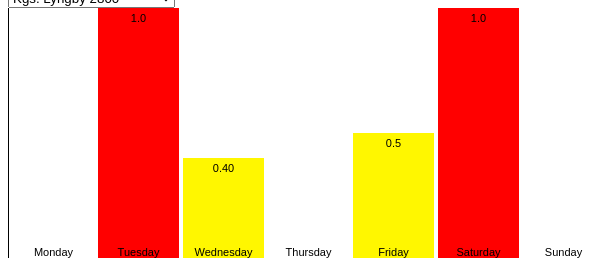
D3 v3 page, settled after 360 driven frames (6 s of simulated time); the page loaded 1 data file(s).


  	
  	d3.csv("dayperc.csv", function(dataIn) {
      var dataset = dataIn;
      var e = document.getElementById("selhist");
            var strUser = e.options[e.selectedIndex].value;

            var postnr = strUser;
      var detailData = [];
      var detailDataNames = ["Monday", "Tuesday", "Wednesday", "Thursday", "Friday","Saturday","Sunday"];

      for (var key in dataset) {
        if (dataset[key]["postnr"] == postnr) {
          detailData = [dataset[key]["mon"],dataset[key]["tue"],dataset[key]["wed"],dataset[key]["thu"],dataset[key]["fri"],dataset[key]["sat"],dataset[key]["sun"]]
        }

      }

      var weekdays = ["Mon","Tues","Wed","Thurs","Fri","Sat","Sun"];
      var formatDay = function(d) {
          return weekdays[d % 7] + "day";      
      }

      //Width and height
      var w = 600;
      var h = 250;
      var padding = 0;

      var xScale = d3.scale.ordinal()
              .domain(d3.range(detailData.length))
              .rangeRoundBands([0, w], 0.05);
      var yScale = d3.scale.linear()
              .domain([0, d3.max(detailData)])
              .range([0, h]);

      var xAxis = d3.svg.axis()
                  .scale(xScale)
                  .orient("bottom")
                  .ticks(7);  //Set rough # of ticks
      //Define Y axis
      var yAxis = d3.svg.axis()
                  .scale(yScale)
                  .orient("left")
                  .ticks(5);

      var svg = d3.select("#hist")
            .append("svg")
            .attr("width", w)
            .attr("height", h);

      //Create bars
      svg.selectAll("rect")
         .data(detailData)
         .enter()
         .append("rect")
         .attr("x", function(d, i) {
            return xScale(i);
         })
         .attr("y", function(d) {
            return h - yScale(d);
         })
         .attr("width", xScale.rangeBand())
         .attr("height", function(d) {
            return yScale(d);
         })
         .attr("fill", function(d) {
          if (d <= 0.33) {
            return "rgb(0,255,0)";
          } else if (d <= 0.66) {
            return "rgb(255, 247,0)";
          }
          else {
            return "rgb(255,0,0)";
          }
         });

         //Create labels
      svg.selectAll("text")
         .data(detailData)
         .enter()
         .append("text")
         .text(function(d) {
            return d.substring(0,4);
         })
         .attr("text-anchor", "middle")
         .attr("x", function(d, i) {
            return xScale(i) + xScale.rangeBand() / 2;
         })
         .attr("y", function(d) {
            return h - yScale(d) + 14;
         })
         .attr("font-family", "sans-serif")
         .attr("font-size", "11px")
         .attr("fill", "black");

         svg.append("g")
          .attr("class", "x axis")
          .attr("transform", "translate(0," + (h - padding) + ")")
          .call(xAxis)
          .selectAll("text")
          .attr("y", -6)
          .attr("x", 0)
          .attr("dy", ".35em")
          .style("text-anchor", "center")
          .text(function(d) {
            switch(d) {
              case 0:
                return "Monday";
                break;
              case 1:
                return "Tuesday";
                break;
              case 2:
                return "Wednesday";
                break;
              case 3:
                return "Thursday";
                break;
              case 4:
                return "Friday";
                break;
              case 5:
                return "Saturday";
                break;
              case 6:
                return "Sunday";
                break;
              default:
                return "Error"
            }
          });

        //Create Y axis
        svg.append("g")
            .attr("class", "y   axis")
            .attr("transform", "translate(" + padding + ",0)")
            .call(yAxis);

        d3.select('#selhist')
          .on('change', function() {
            var e = document.getElementById("selhist");
            var strUser = e.options[e.selectedIndex].value;

            var postnr = strUser;
            var detailData = [];
            var detailDataNames = ["Monday", "Tuesday", "Wednesday", "Thursday", "Friday","Saturday","Sunday"];

            for (var key in dataset) {
              if (dataset[key]["postnr"] == postnr) {
                detailData = [dataset[key]["mon"],dataset[key]["tue"],dataset[key]["wed"],dataset[key]["thu"],dataset[key]["fri"],dataset[key]["sat"],dataset[key]["sun"]];
              }
      
            }

      //Update scale domain
          //Recalibrate the scale domain, given the new max value in dataset
          yScale.domain([0, d3.max(detailData)]);
          //Update all rects
          svg.selectAll("rect")
             .data(detailData)
             .transition()
             .delay(function(d, i) {
               return i / detailData.length * 500;
             })
             .duration(500)
             .attr("y", function(d) {
                return h - yScale(d);
             })
             .attr("height", function(d) {
                return yScale(d);
             })
             .attr("fill", function(d) {
              if (d < 0.50) {
            return "rgb(0,255,0)";
          } else if (d < 0.75) {
            return "rgb(255, 247,0)";
          }
          else {
            return "rgb(255,0,0)";
          }
             });
          //Update all labels
          svg.selectAll("text")
             .data(detailData)
             .transition()
             .delay(function(d, i) {
               return i / detailData.length * 500;
             })
             .duration(500)
             .text(function(d) {
                return d.substring(0,4);
             })
             .attr("x", function(d, i) {
                return xScale(i) + xScale.rangeBand() / 2;
             })
             .attr("y", function(d) {
                return h - yScale(d) + 14;
             });

        });
  	})

  

### data: dayperc.csv
postnr, mon, tue, wed, thu, fri, sat, sun
4100, 0.5263, 0.6, 0.25, 0.75, 0.2, 0.6667, 0.75
3080, 1.0, 1.0, 1.0, 0.0, 0.0, 1.0, 0.0
4621, 0.0, 0.0, 1.0, 0.0, 0.0, 0.0, 0.0
4622, 0.0, 0.0, 1.0, 0.0, 0.0, 0.0, 0.0
3600, 1.0, 0.3333, 0.5, 0.0, 1.0, 0.5, 0.5
1553, 1.0, 1.0, 0.4, 1.0, 0.6667, 1.0, 0.5
1555, 1.0, 1.0, 0.4, 0.0, 0.6667, 1.0, 0.5
1552, 1.0, 1.0, 0.4, 1.0, 1.0, 1.0, 0.5
1559, 0.6667, 0.9333, 0.9091, 1.0, 1.0, 0.2, 0.4
1560, 0.6667, 0.9333, 0.9091, 0.6, 0.8462, 0.2, 0.4
1561, 0.6667, 0.9333, 0.9091, 0.6, 0.8462, 0.0, 0.4
3100, 0.0, 0.0, 1.0, 0.0, 0.0, 1.0, 0.0
4640, 0.5, 0.5, 0.0, 0.0, 0.0, 0.0, 0.0
1057, 0.0, 0.0, 0.0, 0.0, 0.0, 0.0, 0.0
1572, 0.5, 1.0, 0.0, 0.6667, 1.0, 0.0, 0.4
1573, 0.5, 1.0, 0.75, 0.6667, 1.0, 0.0, 0.4
2600, 0.5556, 0.3889, 0.7692, 0.5, 0.7143, 0.6667, 0.5
1577, 0.5, 1.0, 0.75, 0.6667, 1.0, 0.0, 0.4
4652, 0.3333, 0.3333, 0.0, 0.0, 0.0, 0.0, 0.0
4653, 0.0, 0.0, 0.0, 0.0, 0.0, 0.0, 0.0
3630, 0.0, 0.0, 0.5, 0.0, 0.1667, 0.0, 0.0
3120, 0.0, 0.0, 0.0, 0.0, 0.0, 0.0, 0.0
2610, 0.6667, 0.5, 0.5, 0.5, 0.8571, 1.0, 1.0
2100, 0.4, 0.6154, 0.5556, 0.625, 0.25, 0.3333, 0.3333
4873, 0.0, 0.0, 0.5, 0.3333, 1.0, 0.6667, 0.8333
2620, 0.6667, 0.6667, 0.5, 0.5, 0.0, 0.0, 1.0
4671, 1.0, 1.0, 1.0, 1.0, 1.0, 1.0, 1.0
4160, 0.0, 0.0, 0.5, 0.0, 0.0, 0.0, 0.75
2625, 0.0, 0.0, 0.0, 0.0, 0.1667, 0.1667, 0.1667
3650, 0.6667, 0.6667, 0.5556, 0.75, 0.6667, 1.0, 1.0
1603, 0.0, 0.0, 0.0, 0.0, 0.0, 0.0, 0.0
3140, 0.0, 0.0, 1.0, 1.0, 1.0, 1.0, 1.0
2630, 0.5, 0.375, 0.2857, 0.8333, 0.3333, 0.0, 0.0
4681, 1.0, 0.25, 0.6667, 0.3333, 1.0, 1.0, 1.0
4682, 1.0, 0.25, 0.0, 0.0, 0.0, 0.0, 0.0
4683, 0.6667, 0.25, 0.5714, 0.0, 0.0, 0.5, 0.0
4684, 1.0, 1.0, 0.6667, 0.2, 1.0, 0.5, 1.0
4173, 0.3333, 0.0, 1.0, 0.0, 0.0, 0.0, 1.0
4174, 1.0, 0.0, 1.0, 0.0, 0.0, 0.0, 1.0
2640, 0.0, 0.3333, 0.0, 0.3333, 1.0, 0.5, 0.5
4690, 0.0, 0.3333, 0.6667, 0.0, 0.0, 0.5, 0.5
4180, 1.0, 0.0, 0.0, 0.5, 0.5, 0.0, 1.0
3670, 0.7143, 0.75, 0.5, 1.0, 1.0, 1.0, 1.0
2650, 0.6667, 0.375, 0.2857, 0.3636, 0.5, 0.6667, 0.6667
4700, 0.3913, 0.3478, 0.4, 0.8333, 0.4737, 0.2857, 0.6
4190, 0.0, 0.0, 0.0, 0.0, 0.0, 0.4444, 0.0
1632, 0.0, 0.0, 0.0, 0.0, 0.0, 0.0, 0.0
1633, 0.5, 0.5, 1.0, 1.0, 1.0, 0.5, 1.0
1635, 0.5, 0.5, 0.75, 0.75, 1.0, 0.5, 1.0
2660, 0.0, 0.3333, 0.0, 1.0, 0.0, 0.0, 0.0
4440, 0.5, 0.0, 0.0, 0.0, 0.0, 0.0, 0.5
4200, 0.0, 0.1111, 0.09091, 0.07692, 0.0, 0.4444, 0.0
2665, 1.0, 0.0, 0.4, 0.0, 0.0, 0.0, 0.0
2670, 0.2308, 0.25, 0.1333, 0.4286, 0.4286, 0.0, 0.1667
4720, 0.3333, 0.3333, 0.0, 0.0, 0.0, 0.0, 0.0
3700, 0.25, 0.125, 0.0, 0.0, 0.2, 0.2, 0.2
2680, 0.1667, 0.125, 0.2, 0.0, 1.0, 0.2, 0.4
4220, 1.0, 1.0, 1.0, 0.0, 0.5, 0.4444, 0.0
4733, 0.0, 0.0, 0.3333, 0.0, 0.0, 0.0, 0.0
4735, 0.0, 0.0, 0.3333, 0.0, 0.0, 0.0, 0.0
... 171 more rows